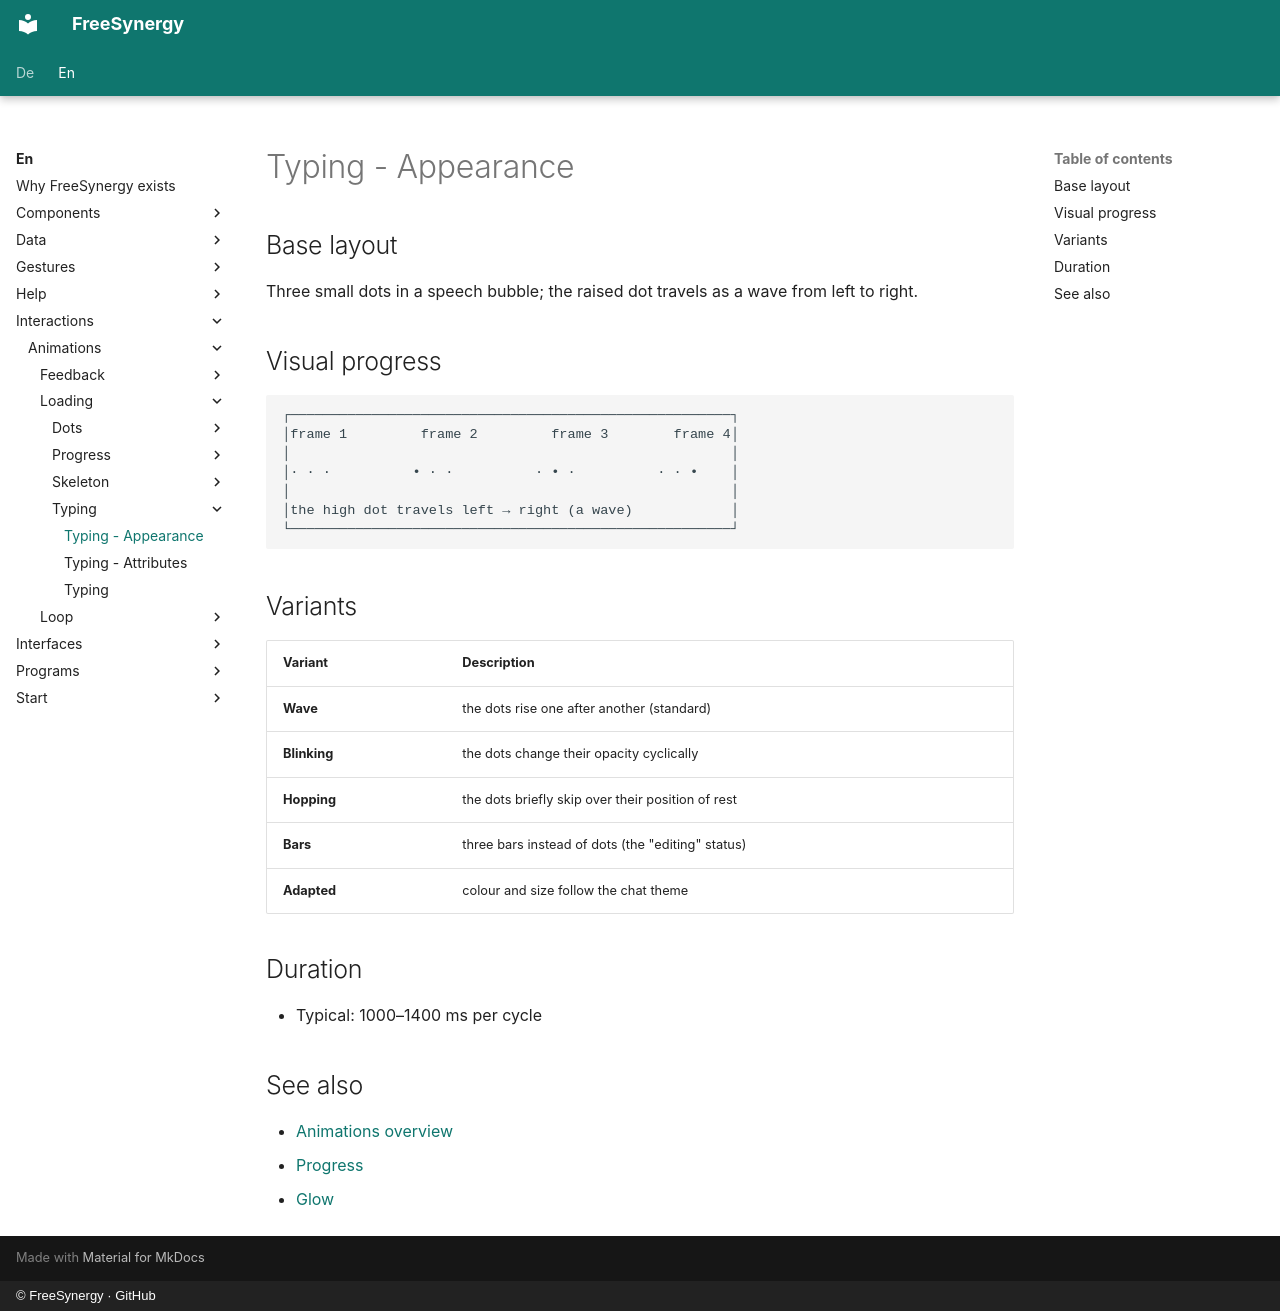

repository: FreeSynergy/fs-documentation · page: en/interactions/animations/loading/typing/appearance/index.html · generator: mkdocs · copyright: © FreeSynergy · GitHub

# Typing - Appearance

## Base layout

Three small dots in a speech bubble; the raised dot travels as a wave from left
to right.

## Visual progress

```
┌──────────────────────────────────────────────────────┐
│frame 1         frame 2         frame 3        frame 4│
│                                                      │
│· · ·          • · ·          · • ·          · · •    │
│                                                      │
│the high dot travels left → right (a wave)            │
└──────────────────────────────────────────────────────┘
```

## Variants

| Variant | Description |
|---------|-------------|
| **Wave** | the dots rise one after another (standard) |
| **Blinking** | the dots change their opacity cyclically |
| **Hopping** | the dots briefly skip over their position of rest |
| **Bars** | three bars instead of dots (the "editing" status) |
| **Adapted** | colour and size follow the chat theme |

## Duration

- Typical: 1000–1400 ms per cycle

## See also

- [Animations overview](../../index.md)
- [Progress](../progress/description.md)
- [Glow](../../loop/glow/description.md)
